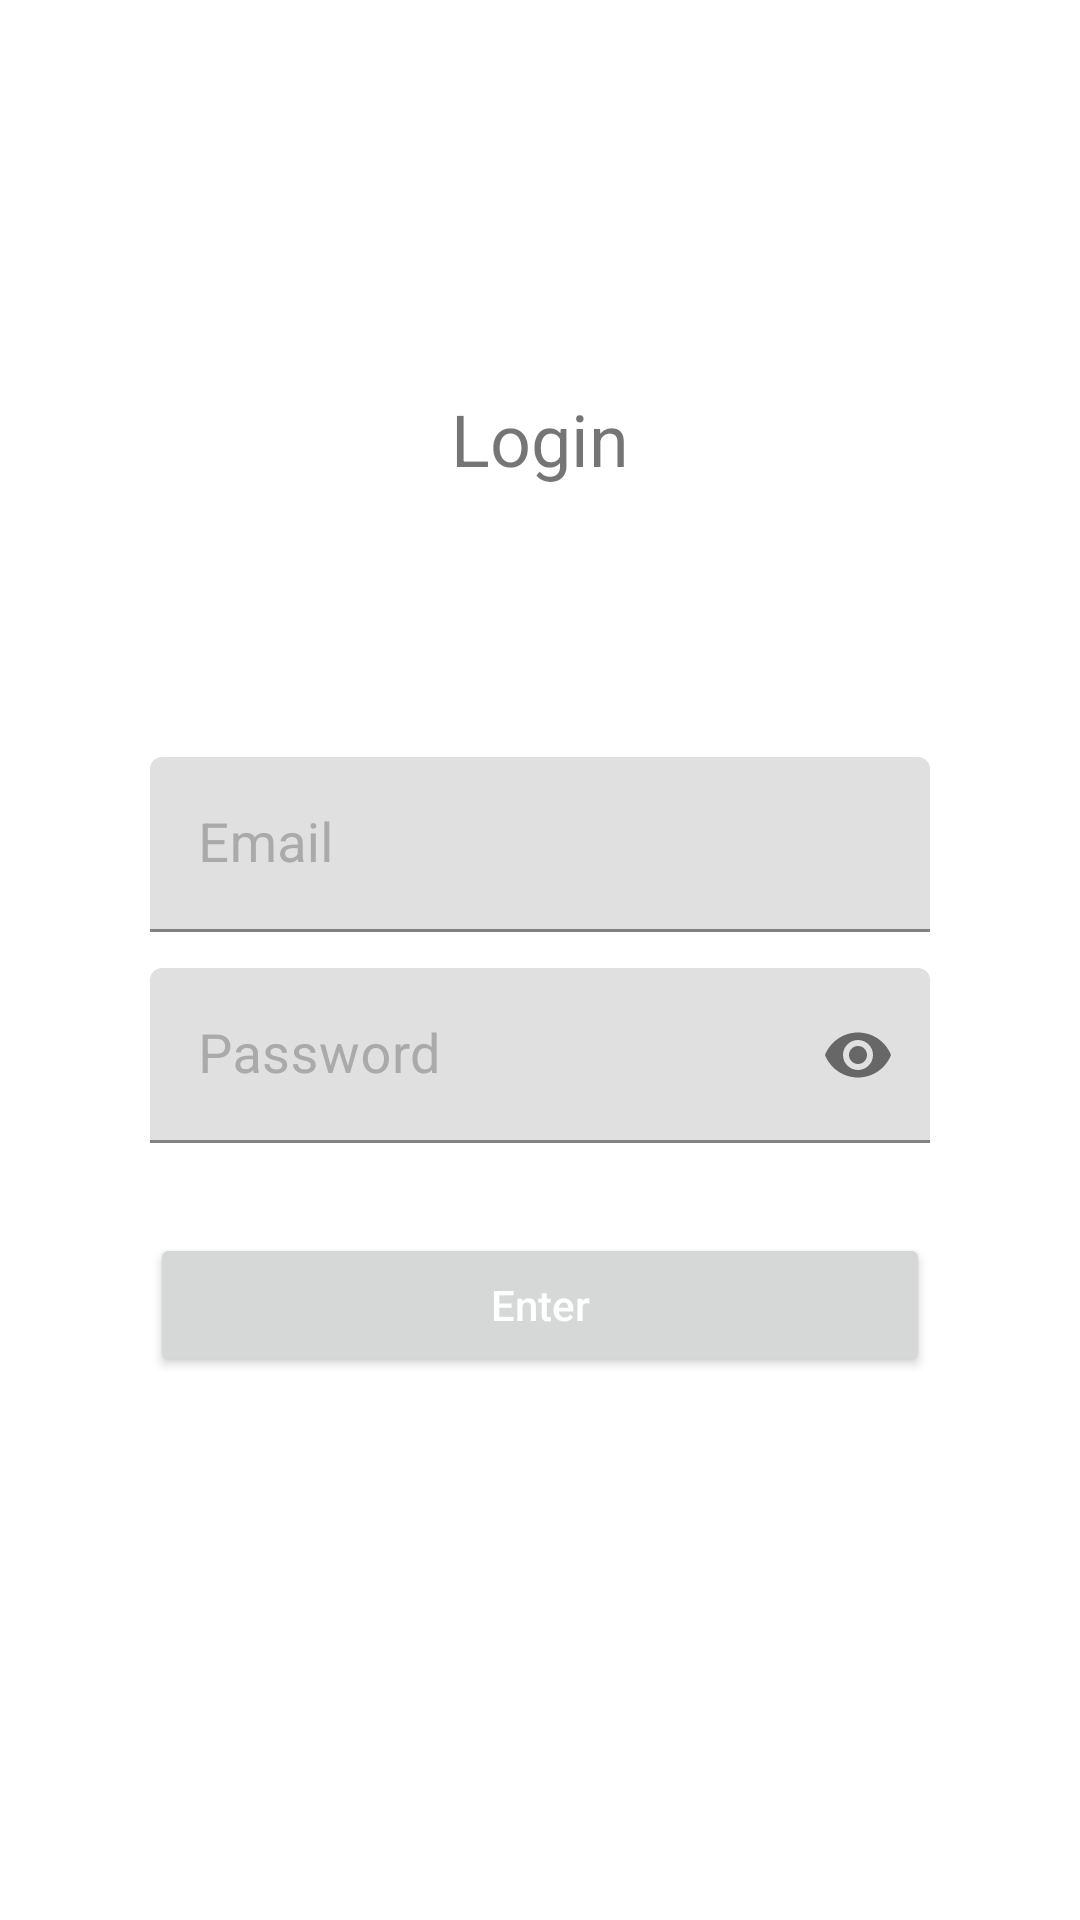

Android layout source for this screen:
<!-- AndroidManifest.xml: application theme Theme.Grability -->
<!-- res/layout/activity_main.xml -->
<?xml version="1.0" encoding="utf-8"?>
<androidx.constraintlayout.widget.ConstraintLayout
    xmlns:android="http://schemas.android.com/apk/res/android"
    xmlns:app="http://schemas.android.com/apk/res-auto"
    xmlns:tools="http://schemas.android.com/tools"
    android:layout_width="match_parent"
    android:layout_height="match_parent"
    tools:context="com.grability.views.MainActivity">

    <ImageView
        android:id="@+id/imgLogo"
        android:layout_marginTop="@dimen/dimen_dp_50"
        android:layout_width="@dimen/dimen_dp_50"
        android:layout_height="@dimen/dimen_dp_50"
        app:layout_constraintTop_toTopOf="parent"
        app:layout_constraintLeft_toLeftOf="parent"
        app:layout_constraintRight_toRightOf="parent"
        app:srcCompat="@mipmap/ic_launcher_round"/>

    <TextView
        android:id="@+id/lblTitleActivity"
        android:layout_marginTop="@dimen/dimen_dp_30"
        android:text="@string/label_title_activity_login"
        android:textSize="@dimen/dimen_sp_24"
        android:textAlignment="center"
        app:layout_constraintTop_toBottomOf="@+id/imgLogo"
        app:layout_constraintStart_toStartOf="parent"
        app:layout_constraintEnd_toEndOf="parent"
        android:layout_height="wrap_content"
        android:layout_width="wrap_content" />

    <com.google.android.material.textfield.TextInputLayout
        android:id="@+id/inputCredentials"
        android:layout_marginTop="@dimen/dimen_dp_90"
        android:layout_marginStart="@dimen/dimen_dp_50"
        android:layout_marginEnd="@dimen/dimen_dp_50"
        android:layout_width="match_parent"
        android:layout_height="wrap_content"
        android:hint="@string/hint_email"
        android:textColorHint="@android:color/darker_gray"
        app:layout_constraintTop_toBottomOf="@id/lblTitleActivity"
        app:layout_constraintLeft_toLeftOf="parent"
        app:layout_constraintRight_toRightOf="parent"
        app:hintTextAppearance="@style/TextAppearence.App.TextInputLayout">
        <com.google.android.material.textfield.TextInputEditText
            android:id="@+id/txtCredential"
            android:inputType="textEmailAddress"
            android:imeOptions="actionNext"
            style="@style/TextLoginStyle"/>
    </com.google.android.material.textfield.TextInputLayout>
    <com.google.android.material.textfield.TextInputLayout
        android:id="@+id/inputPassword"
        android:layout_width="match_parent"
        android:layout_height="wrap_content"
        android:layout_marginTop="@dimen/dimen_dp_12"
        android:layout_marginStart="@dimen/dimen_dp_50"
        android:layout_marginEnd="@dimen/dimen_dp_50"
        android:hint="@string/hint_password"
        android:textColorHint="@android:color/darker_gray"
        app:layout_constraintTop_toBottomOf="@id/inputCredentials"
        app:hintTextAppearance="@style/TextAppearence.App.TextInputLayout"
        app:passwordToggleEnabled="true">
        <com.google.android.material.textfield.TextInputEditText
            android:id="@+id/txtPassword"
            android:inputType="textPassword"
            android:imeOptions="actionDone"
            style="@style/TextLoginStyle"/>
    </com.google.android.material.textfield.TextInputLayout>

    <Button
        android:id="@+id/butLogin"
        android:text="@string/login"
        android:textColor="@android:color/white"
        android:textAllCaps="false"
        android:layout_width="match_parent"
        android:layout_height="wrap_content"

        android:layout_marginTop="@dimen/dimen_dp_30"
        android:layout_marginStart="@dimen/dimen_dp_50"
        android:layout_marginEnd="@dimen/dimen_dp_50"
        app:layout_constraintTop_toBottomOf="@+id/inputPassword"
        app:layout_constraintLeft_toLeftOf="parent"
        app:layout_constraintRight_toRightOf="parent"/>

</androidx.constraintlayout.widget.ConstraintLayout>
<!-- resources referenced by this layout -->
<resources>
  <dimen name="dimen_dp_12">12dp</dimen>
  <dimen name="dimen_dp_30">30dp</dimen>
  <dimen name="dimen_dp_50">50dp</dimen>
  <dimen name="dimen_dp_90">90dp</dimen>
  <dimen name="dimen_sp_24">24sp</dimen>
  <string name="hint_email">Email</string>
  <string name="hint_password">Password</string>
  <string name="label_title_activity_login">Login</string>
  <string name="login">Enter</string>
  <style name="TextAppearence.App.TextInputLayout" parent="@android:style/TextAppearance">
          <item name="android:textColor">@color/gray</item>
      </style>
  <style name="TextLoginStyle">
          <item name="android:layout_width">match_parent</item>
          <item name="android:layout_height">wrap_content</item>
          <item name="android:maxLength">50</item>
          <item name="android:textSize">@dimen/dimen_sp_18</item>
          <item name="android:textColor">@color/black_effective</item>
      </style>
  <style name="Theme.Grability" parent="Theme.MaterialComponents.DayNight.DarkActionBar">
          
          <item name="colorPrimary">@color/purple_500</item>
          <item name="colorPrimaryVariant">@color/purple_700</item>
          <item name="colorOnPrimary">@color/white</item>
          
          <item name="colorSecondary">@color/teal_200</item>
          <item name="colorSecondaryVariant">@color/teal_700</item>
          <item name="colorOnSecondary">@color/black</item>
          
          <item name="android:statusBarColor" tools:targetApi="l">?attr/colorPrimaryVariant</item>
          
      </style>
  <color name="gray">#7e7e7e</color>
  <dimen name="dimen_sp_18">18sp</dimen>
  <color name="black_effective">#70020202</color>
  <color name="purple_500">#FF6200EE</color>
  <color name="purple_700">#FF3700B3</color>
  <color name="white">#FFFFFFFF</color>
  <color name="teal_200">#FF03DAC5</color>
  <color name="teal_700">#FF018786</color>
  <color name="black">#FF000000</color>
</resources>
